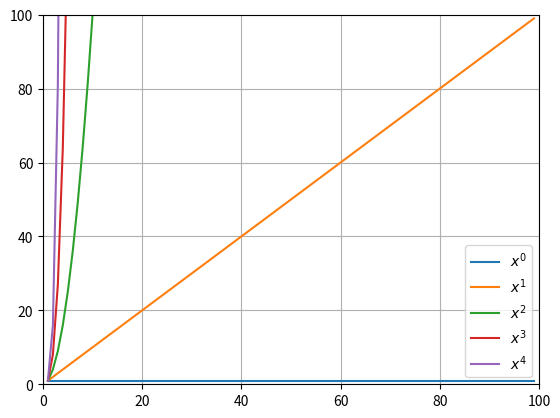

Generate this figure with matplotlib:
import numpy as np
import matplotlib.pyplot as plt

n = 100
x = np.arange(1,n)

fig, ax = plt.subplots()
for i in range(5):
    ax.plot(x, pow(x,i), label='$x^{}$'.format(i))
ax.grid()
ax.legend()
ax.set_xlim(0, n)
ax.set_ylim(0, n)
plt.show()
